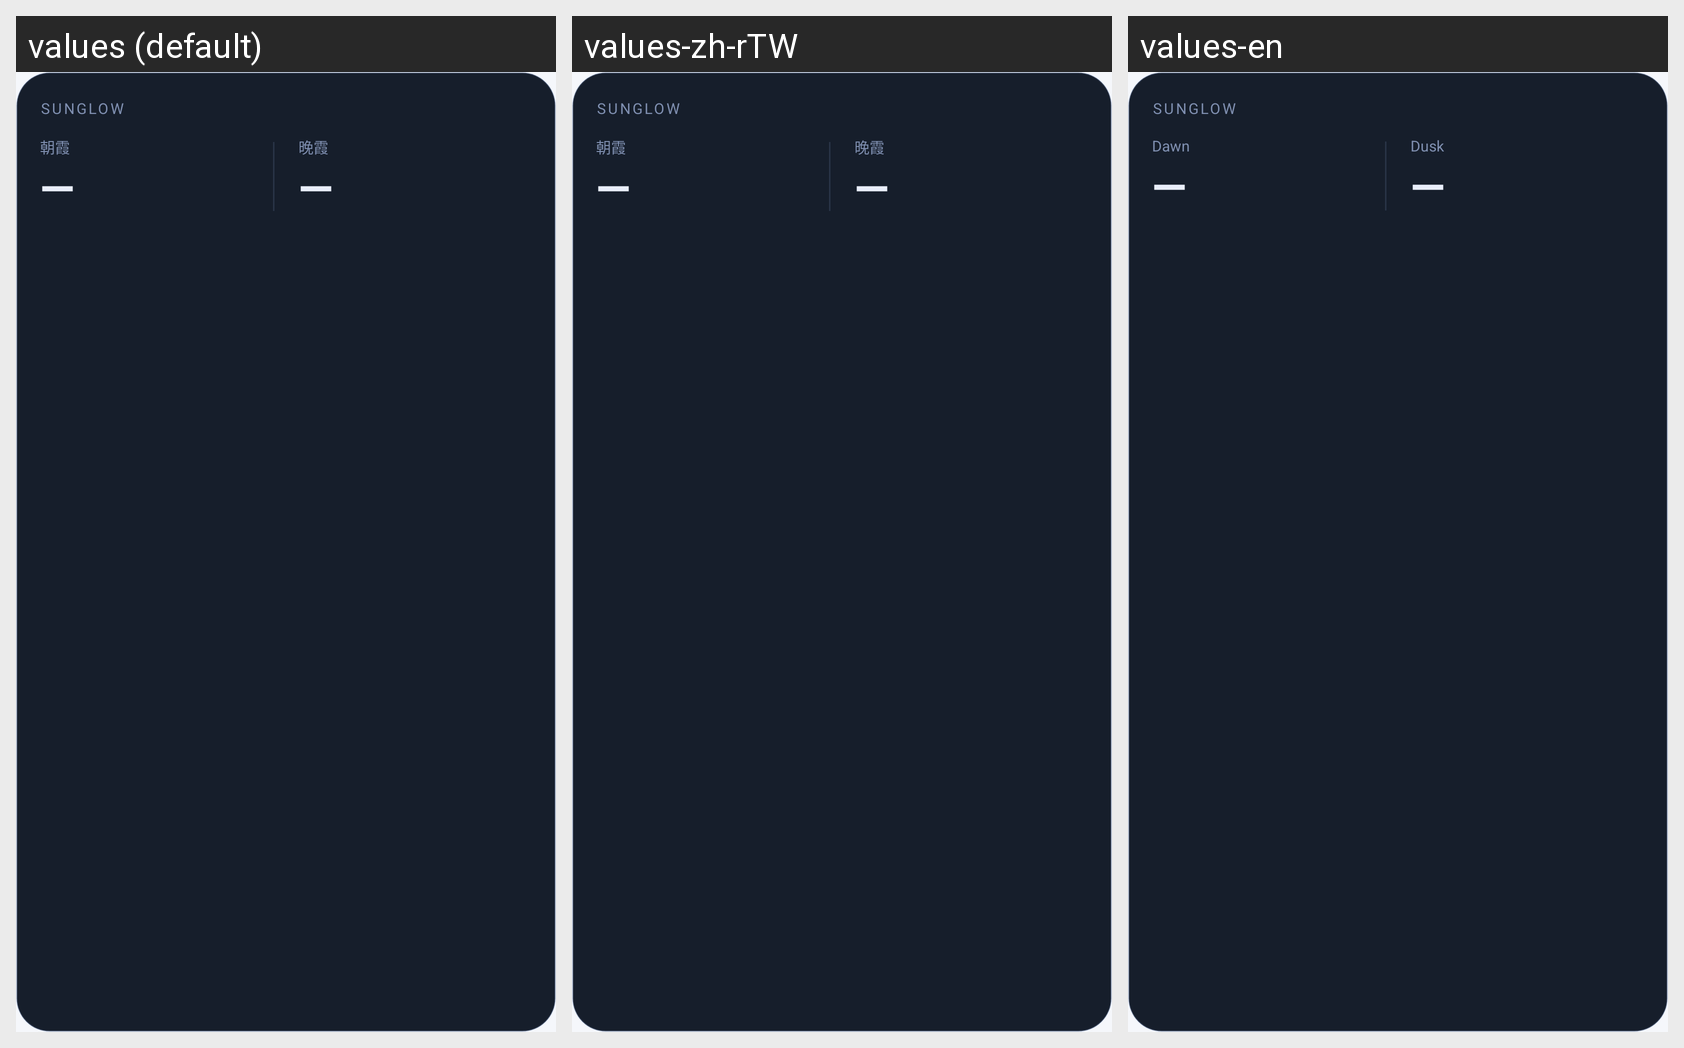

The Android screen above is rendered under several locales of the same app. Produce the string resources it draws, with the default and per-locale values.
Android screen res/layout/widget_sunglow.xml rendered under 3 locales, left to right: values (default), values-zh-rTW, values-en. Device: Nexus 5 (rendered at 1080×1920; each locale shown at half size, 540×960, under a caption strip naming it); theme Theme.Sunglow.
Strings drawn on this screen, with the default value and each locale's value (text and hints the layout hard-codes, and strings that could not be matched under every locale, appear in the picture but are not listed):

widget_am
  values: 朝霞
  values-zh-rTW: 朝霞
  values-en: Dawn

widget_pm
  values: 晚霞
  values-zh-rTW: 晚霞
  values-en: Dusk
